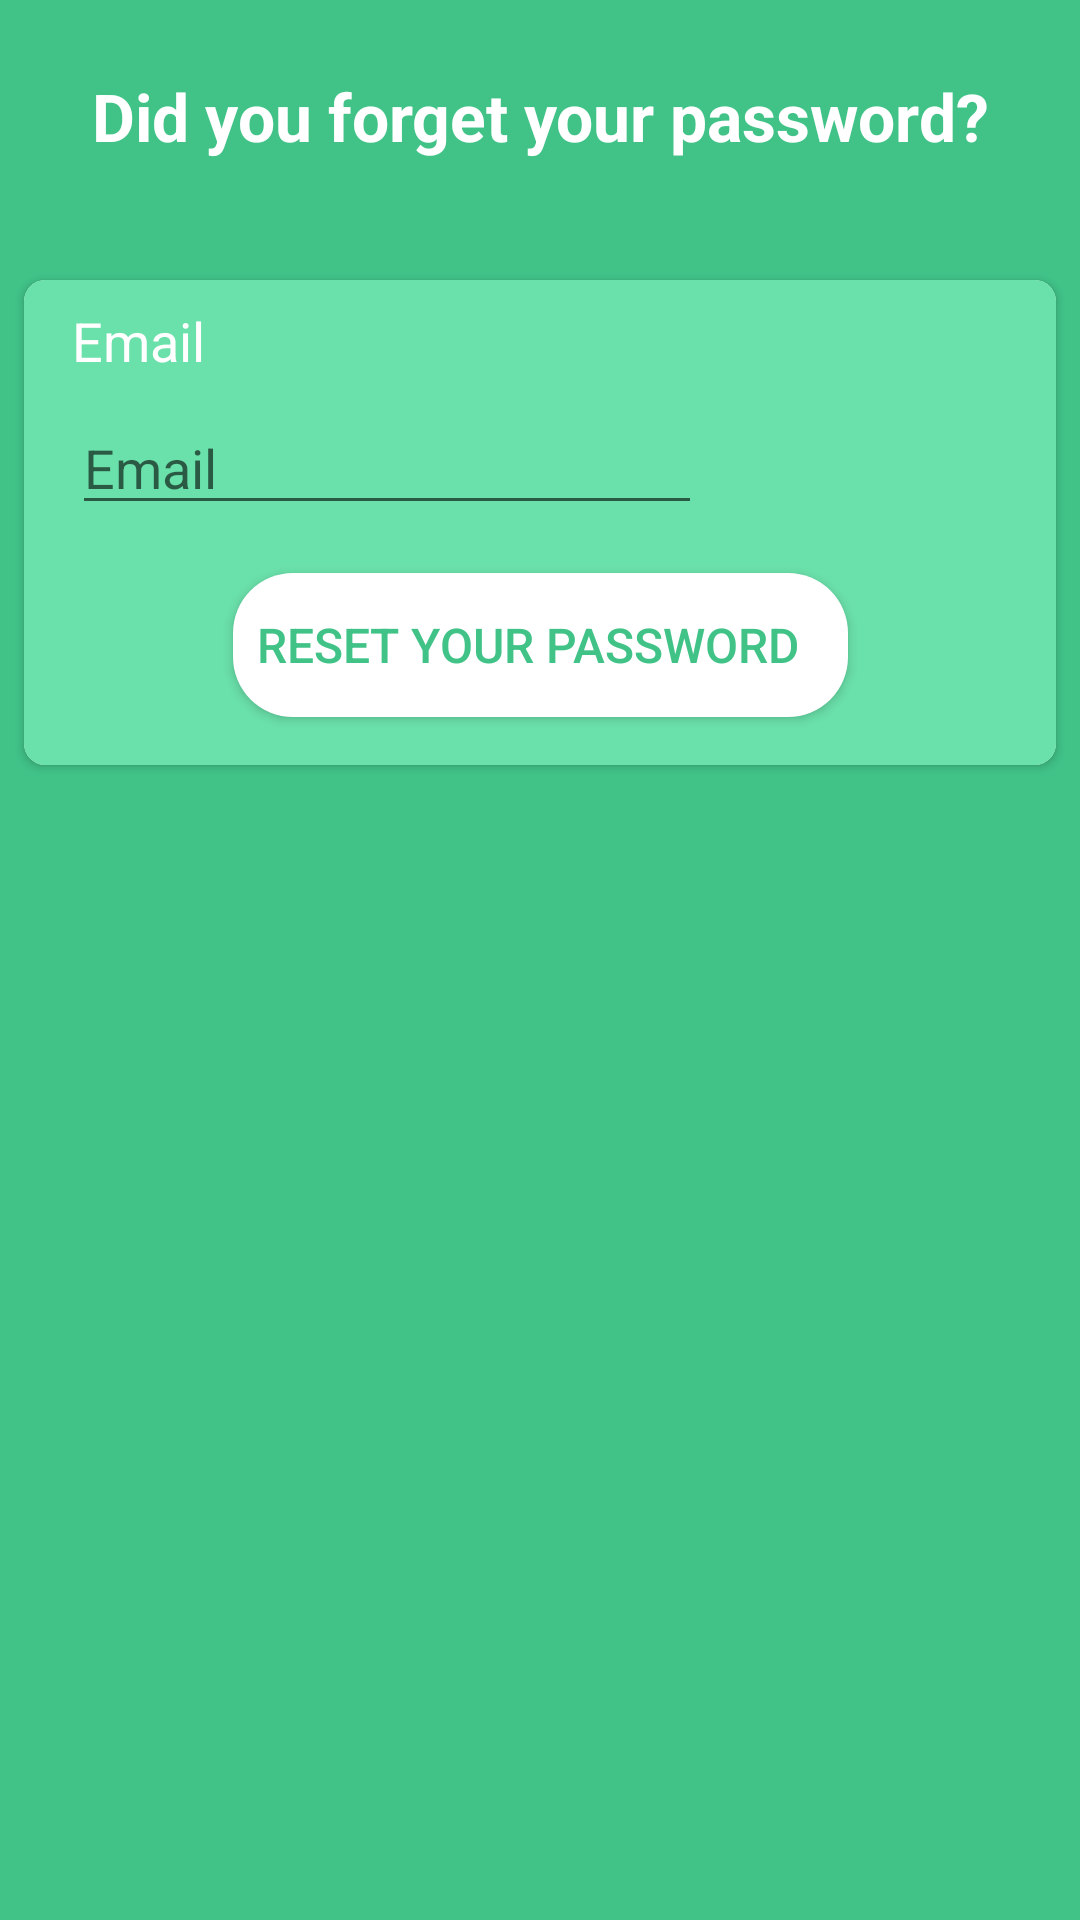

Produce the Android XML layout that renders to this screen, including the resource entries it uses.
<!-- AndroidManifest.xml: application theme AppTheme -->
<!-- res/layout/activity_forgot_password.xml -->
<?xml version="1.0" encoding="utf-8"?>
<android.support.constraint.ConstraintLayout xmlns:android="http://schemas.android.com/apk/res/android"
    xmlns:app="http://schemas.android.com/apk/res-auto"
    xmlns:tools="http://schemas.android.com/tools"
    android:layout_width="match_parent"
    android:layout_height="match_parent"
    android:background="@color/colorPrimary">


    <TextView
        android:id="@+id/textview_forgotpassword"
        android:layout_width="wrap_content"
        android:layout_height="wrap_content"
        android:layout_marginStart="8dp"
        android:layout_marginTop="24dp"
        android:layout_marginEnd="8dp"
        android:text="@string/did_you_forget_your_password"
        android:textColor="@android:color/white"
        android:textSize="22sp"
        android:textStyle="bold"
        app:layout_constraintEnd_toEndOf="parent"
        app:layout_constraintStart_toStartOf="parent"
        app:layout_constraintTop_toTopOf="parent" />

    <android.support.v7.widget.CardView
        android:layout_width="0dp"
        android:layout_height="wrap_content"
        android:layout_marginStart="8dp"
        android:layout_marginTop="40dp"
        android:layout_marginEnd="8dp"
        android:elevation="10dp"
        app:cardCornerRadius="7dp"
        app:layout_constraintEnd_toEndOf="parent"
        app:layout_constraintStart_toStartOf="parent"
        app:layout_constraintTop_toBottomOf="@+id/textview_forgotpassword">

        <android.support.constraint.ConstraintLayout
            android:layout_width="match_parent"
            android:layout_height="wrap_content"
            android:background="@color/light_green">

            <TextView
                android:id="@+id/textview_email"
                android:layout_width="wrap_content"
                android:layout_height="wrap_content"
                android:layout_marginStart="16dp"
                android:layout_marginTop="8dp"
                android:text="@string/email"
                android:textColor="@android:color/white"
                android:textSize="18dp"
                app:layout_constraintStart_toStartOf="parent"
                app:layout_constraintTop_toTopOf="parent" />

            <EditText
                android:id="@+id/edittext_email"
                android:layout_width="wrap_content"
                android:layout_height="wrap_content"
                android:layout_marginStart="16dp"
                android:layout_marginTop="8dp"
                android:ems="10"
                android:hint="@string/email"
                android:inputType="textEmailAddress"
                app:layout_constraintStart_toStartOf="parent"
                app:layout_constraintTop_toBottomOf="@+id/textview_email" />

            <Button
                android:id="@+id/button_resetpassword"
                style="@style/button_login"
                android:layout_width="wrap_content"
                android:layout_height="wrap_content"
                android:layout_marginStart="8dp"
                android:layout_marginTop="16dp"
                android:layout_marginEnd="8dp"
                android:layout_marginBottom="16dp"
                android:text="@string/reset_your_password"
                app:layout_constraintBottom_toBottomOf="parent"
                app:layout_constraintEnd_toEndOf="parent"
                app:layout_constraintStart_toStartOf="parent"
                app:layout_constraintTop_toBottomOf="@+id/edittext_email" />
        </android.support.constraint.ConstraintLayout>
    </android.support.v7.widget.CardView>


</android.support.constraint.ConstraintLayout>
<!-- resources referenced by this layout -->
<resources>
  <color name="colorPrimary">#41c388</color>
  <color name="light_green">#6AE0AA</color>
  <string name="did_you_forget_your_password">Did you forget your password?</string>
  <string name="email">Email</string>
  <string name="reset_your_password">Reset your password</string>
  <style name="button_login">
          <item name="android:layout_width">match_parent</item>
          <item name="android:layout_height">wrap_content</item>
          <item name="android:layout_marginLeft">32dp</item>
          <item name="android:layout_marginTop">24dp</item>
          <item name="android:layout_marginRight">32dp</item>
          <item name="android:background">@drawable/button_rounded_corners</item>
          <item name="android:textAllCaps">true</item>
          <item name="android:textSize">16sp</item>
          <item name="android:textColor">@color/colorPrimary</item>
      </style>
  <style name="AppTheme" parent="Theme.AppCompat.Light.DarkActionBar">
          
          <item name="colorPrimary">@color/colorPrimary</item>
          <item name="colorPrimaryDark">@color/colorPrimaryDark</item>
          <item name="colorAccent">@color/colorAccent</item>
      </style>
  <!-- drawable button_rounded_corners (drawable) -->
  <?xml version="1.0" encoding="utf-8"?>
  <shape xmlns:android="http://schemas.android.com/apk/res/android"
  android:shape="rectangle">
  <solid android:color="@android:color/white" />
  <corners android:radius="20dp" />
  <padding android:top="8dp"
      android:bottom="8dp"
      android:left="8dp"
      android:right="16dp"/>
  </shape>
  <color name="colorPrimaryDark">#0d9e77</color>
  <color name="colorAccent">#ef6c00</color>
</resources>
